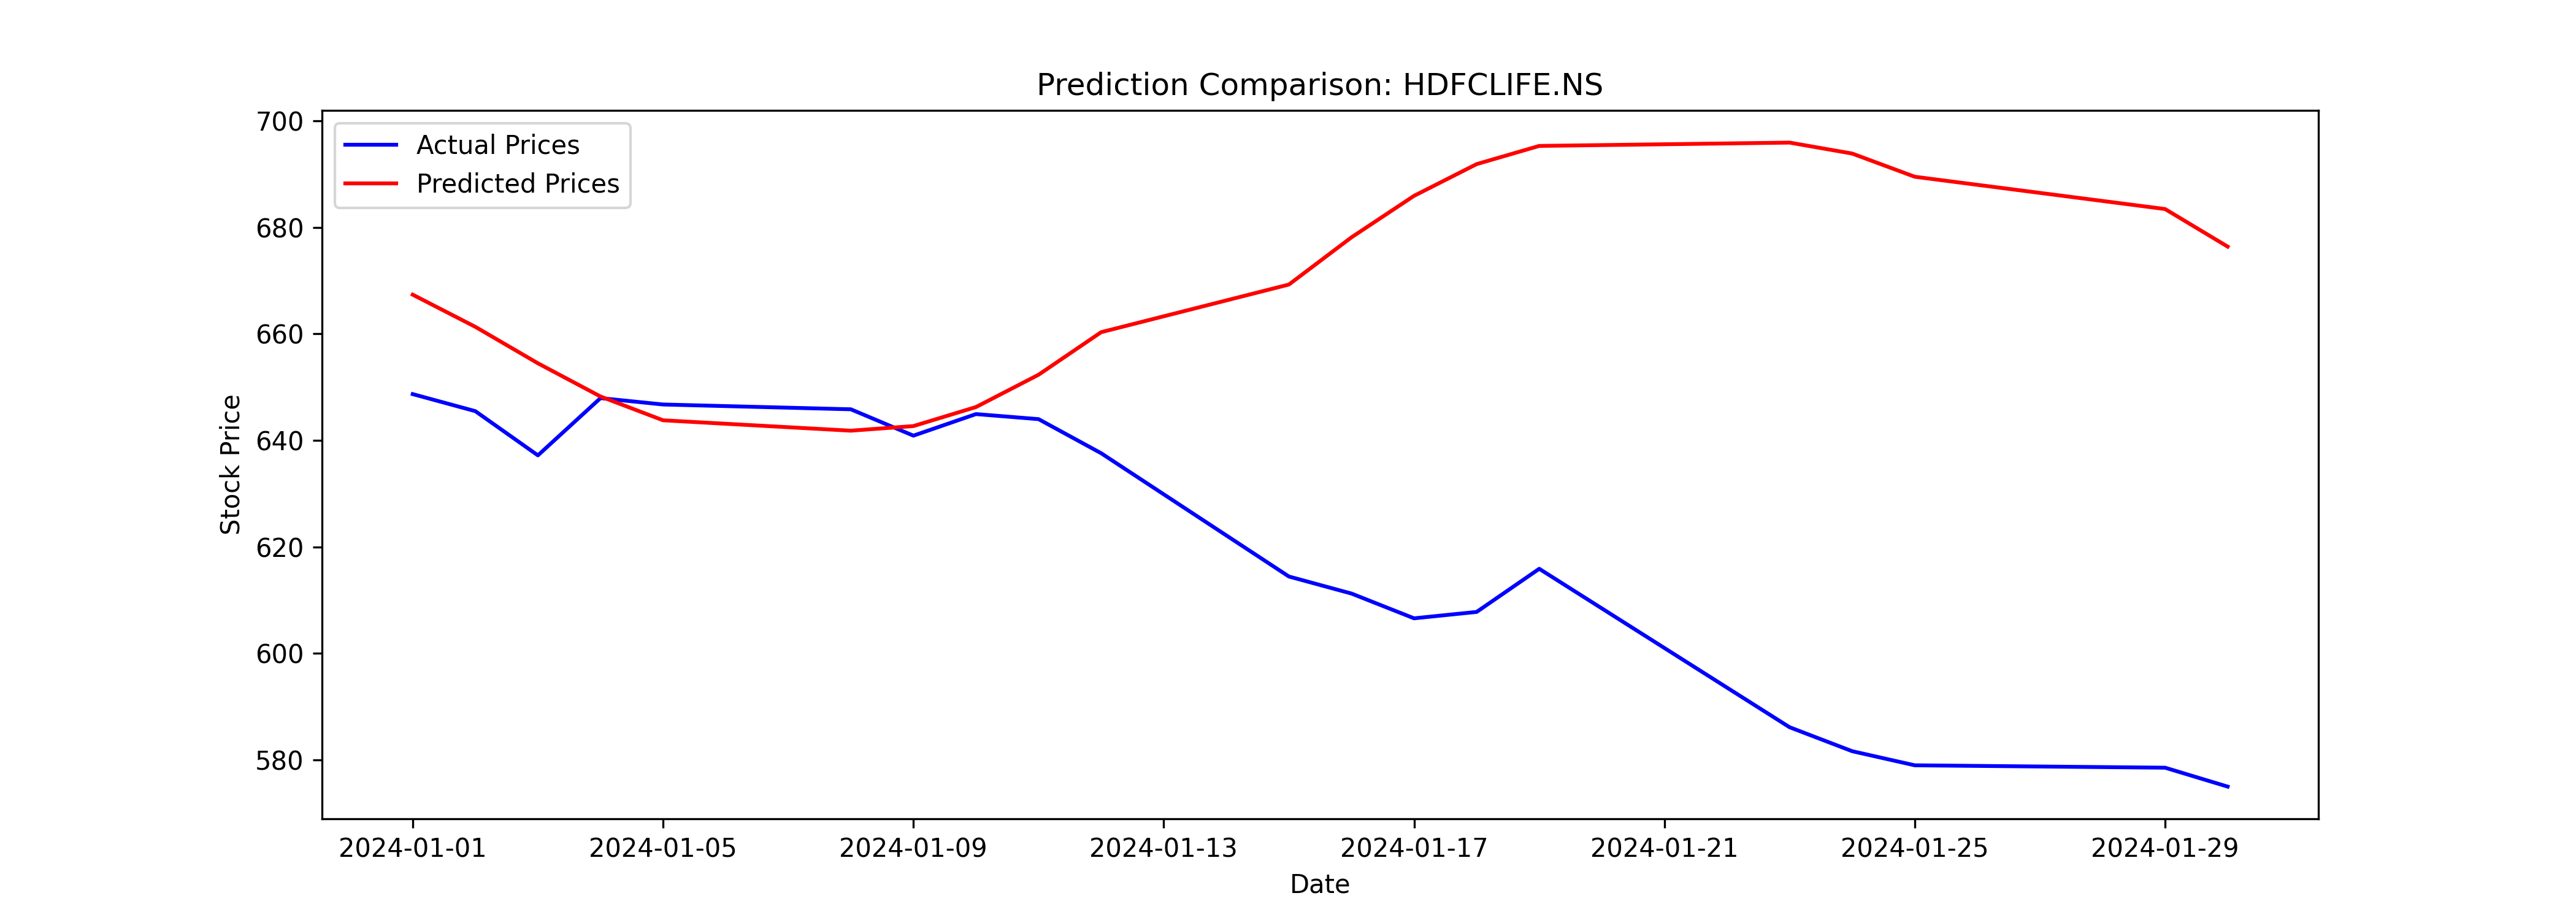

The data file committed next to this chart (first rows):
Date, Close, Predicted
2024-01-01, 648.7, 667.4
2024-01-02, 645.5, 661.3
2024-01-03, 637.2, 654.5
2024-01-04, 648, 648.3
2024-01-05, 646.8, 643.8
2024-01-08, 645.8, 641.8
2024-01-09, 640.9, 642.7
2024-01-10, 645, 646.3
2024-01-11, 644.0, 652.3
2024-01-12, 637.6, 660.3
2024-01-15, 614.5, 669.3
2024-01-16, 611.2, 678.1
2024-01-17, 606.6, 685.9
2024-01-18, 607.8, 691.9
2024-01-19, 615.9, 695.3
2024-01-23, 586.2, 695.9
2024-01-24, 581.7, 693.9
2024-01-25, 579.0, 689.5
2024-01-29, 578.5, 683.5
2024-01-30, 575.0, 676.4
